pico-8 play session: hold → + tap 🅾, after a click and taps of 🅾, ❎, 🅾+❎, 🅾 in the second before t = 0

[t = 6 s] hold → ~6s, tap 🅾 ~10×
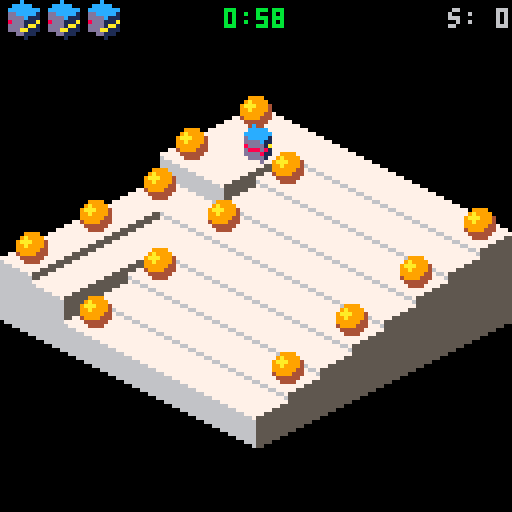

pico-8 cartridge
version 10
__lua__
-- bumble bots
-- (c) 2017, erwin bonsma

version="0.6"

col_delta={1,0,-1}
row_delta={0,1,0}
col_delta[0]=0
row_delta[0]=-1

--map_def: {x0,y0,w,h,wave_amp,
--          time}
--objects: {[object]}
--  object={c,r[,type,...]}
--  - teleport={c,r,1-5,c2,r2}
--  - gap={c,r,6[,col]}
--  - obstacle={c,r,7,spr_idx[,col]}
--movers: {player,[mover]*}
--  mover={c,r[,type,...]}
--  - box={c,r,1-2}

level_defs={{
  name="going down",
  packed="map_def={24,16,8,8,0,60},objects={{9,2},{4,3},{9,4},{2,9},{9,6},{4,7},{9,8},{4,9},{2,2},{2,4},{4,5},{2,5},{2,7}},movers={{3,3}}"
 },{
  name="ride the waves",
  packed="map_def={0,0,8,8,1,120},objects={{2,2},{9,2},{2,9},{9,9}},movers={{4,7},{8,3}}"
 },{
  name="barsaman",
  packed="map_def={0,8,8,8,1.5,120},objects={{2,2},{6,2},{2,6}},movers={{9,9},{9,2},{2,9}}"
 },{
  name="gutter and stage",
  packed="map_def={8,0,8,8,1,180},objects={{2,2},{9,2},{2,9},{4,4},{8,4},{4,8},{8,8}},movers={{5,9},{5,2},{5,3}}"
 },{
  name="telerium",
  packed="map_def={8,8,8,8,1,120},objects={{5,2},{2,5},{7,5},{5,7},{9,5},{5,9},{2,2,1,6,5},{9,2,2,6,6},{2,9,3,5,5},{9,9,4,5,6}},movers={{7,7},{3,3}}"
 },{
  name="aquatic race",
  packed="map_def={0,0,8,8,1,-35},objects={{2,2},{9,2},{2,9},{9,9},{5,3},{8,5},{6,8},{3,6}},movers={{5,5}}"
 },{
  name="mind the gap",
  packed="map_def={16,0,8,8,1,-120},objects={{3,3},{8,3},{3,8},{8,8},{3,4,6},{4,3,6},{4,4,6},{5,3,6}},movers={{6,6},{2,2},{4,6,1},{4,7,1},{6,5,1},{8,5,1}}"
 },{
  name="going up",
  packed="map_def={16,8,7,5,1,-120},objects={{2,2},{2,3,1,8,2},{4,3,2,6,4},{6,3,3,4,4},{6,2,4,8,3},{4,2,6,1}},movers={{5,6},{5,5,1}}"
 },{
  name="tea party",
  packed="map_def={24,8,8,8,1,-240},objects={{9,2},{9,3,6,10},{9,4,6,10},{8,4,6,10},{8,6,7,58},{9,6,7,59},{8,2,7,58},{8,3,7,59}},movers={{2,9},{2,2},{3,2},{2,8,1},{3,8,1},{4,8,1},{5,8,1},{6,8,1},{7,8,1},{8,8,1}}"
 },{
  name="besieged",
  packed="map_def={24,0,8,8,1,-180},objects={{2,9},{7,9},{3,9,6,13},{4,9,6,13},{5,9,6,13},{6,9,6,13}},movers={{4,3},{8,7},{9,7},{8,8},{9,8},{8,9},{9,9},{2,5,1},{3,5,1},{4,5,1},{5,5,1},{6,5,1},{7,5,1},{7,4,1},{7,3,1},{7,2,1}}"
 },{
  name="down the river",
  packed="map_def={0,16,8,8,1,-180},objects={{3,2},{9,5},{2,5},{4,6},{6,6},{8,6},{4,8},{6,8},{8,8},{8,2,1,9,2},{2,2,3,2,3},{9,7,4,9,9},},movers={{5,3},{9,4},{3,5},{4,5},{5,5},{2,6},{4,4,1},{6,4,1}}"
 },{
  name="boxing day",
  packed="map_def={8,16,6,6,1,-120},objects={{3,2,6},{4,2,6},{7,4,6},{5,7,6},{3,7,6}},movers={{7,2},{2,2,2},{3,4,2},{4,5,2},{6,4,2},{7,7,2},{3,5,1},{3,6,1},{5,3,1},{4,7,1},{6,7,1}}"
 },{
  name="ic trouble",
  packed="map_def={16,16,8,8,1,-180},objects={{4,3},{8,4},{7,8},{3,7},{3,3,1,4,5},{8,3,5,6,4},{3,8,3,5,7},{8,8,4,7,6}},movers={{9,9},{2,2},{9,2},{6,2,2},{2,5,2},{9,6,2},{5,9,2}}",
 },{
  name="seasick",
  packed="map_def={24,24,8,8,1,180},objects={{2,2},{9,2},{2,9},{9,9},{3,3,1,6,5},{8,3,2,6,6},{8,8,3,5,6},{3,8,4,5,5}},movers={{5,8},{4,2},{7,2},{3,2,2},{2,3,2},{8,2,2},{9,3,2},{2,8,2},{3,9,2},{9,8,2},{8,9,2}}"
 },{
  name="cottage",
  packed="map_def={0,24,8,8,1,-240},objects={{2,8},{2,7,6,10},{2,9,6,13},{3,9,6,13},{9,5,6,13},{9,6,6,13},{9,7,6,13},{4,9,1,7,9},{5,9,3,9,9}},movers={{2,2},{9,9,1},{4,9,1},{4,7,2},{3,5,1},{2,3,2},{3,3,1},{4,3,1},{5,3,1},{6,3,2},{6,2,2}}"
 },{
  name="warehouse",
  packed="map_def={8,24,8,8,1,-240},objects={{6,2,6},{9,6,6},{4,9,6}},movers={{6,6},{2,2},{3,2},{9,2},{9,3},{8,9},{9,9},{5,5,1},{5,6,1},{5,7,1},{4,5,1},{6,5,1},{2,3,2},{3,3,2},{4,3,2},{5,3,2},{8,2,2},{8,3,2},{8,4,2},{8,5,2},{5,8,2},{6,8,2},{7,8,2},{8,8,2},{9,8,2}}"
 }
}

function unpack(s)
 local a={}
 local key,val,c,auto,ob
 local i=1
 local l=0
 s=s..","  auto=1
 while i<=#s do
  c=sub(s,i,i)
  if c=="{" then
   l=i
   ob=1
   while ob>0 do
    i+=1
    c=sub(s,i,i)
    if c=="}" then ob-=1
    elseif c=="{" then ob+=1 end
   end
   val=unpack(sub(s,l+1,i-1))
   if not key then
    key=auto
    auto+=1
   end
   a[key]=val
   key=false
   i+=1 --skip comma
   l=i
  elseif c=="=" then
   key=sub(s,l+1,i-1)
   l=i
  elseif c=="," and l~=i-1 then
   val=sub(s,l+1,i-1)
   local valc=sub(val,#val,#val)
   if valc>="0" and valc<="9" then
    val=val*1
    --cover for a bug in string conversion
    val=shl(shr(val,1),1)
   elseif val=="true" then
    val=true
   elseif val=="false" then
    val=false
   end
   l=i
   if not key then
    key=auto
    auto+=1
   end
   a[key]=val
   key=false
  end
  i+=1
 end
 return a
end

function level_def(idx)
 local def=level_defs[idx]

 if not def.unpacked then
  def.unpacked=unpack(def.packed)
 end

 return def.unpacked
end

--[[
color maps:
 1=b&w to dark (gap, dark)
 2=teleport, green
 3=teleport, blue
 4=teleport, pink
 5=teleport, brown
 6=white to dark-blue
 7=white to dark-green
 8=title screen bot, pink
 9=gap filled by box
10=b&w to blue (gap)
11=end screen bot
12=title screen bot, blue
13=gap, grass/ground
14=gap, default
]]
colmaps=unpack("{80,101,118,16},{131,155},{129,156},{141,158},{132},{113},{115},{206,29,210,86,101,224},{86,102,22},{81,109,124},{245,168,138,224,209,29,86,101},{245,224},{100,20},{21}")
colmaps[0]={} --default

--fields
-- sprite index, sprite height,
-- sprite y-delta, sprite repeat,
-- colmap_idx (<0: checker),
-- height0, flexibility
tiletypes={}

--basic, normal flexibility
--
--note: sprite differs with fixed.
--fixed is full width, with few
--pixels that are typically covered
--by neighbouring fixed tiles.
--however, they ensure a clean
--boundary at edge of map. moving
--tiles are actual size, which
--results in less clean map boundary.
tiletypes[0]=unpack("14,2,0,true,-1,0,3")

--basic, fixed
tiletypes[1]=unpack("0,3,0,true,-1,0,0")

--basic, low flexibility
tiletypes[2]=unpack("14,2,0,false,-1,0,1")

--elevator, up+down
tiletypes[3]=unpack("2,3,0,true,0,0,10")

--pillar, moving
tiletypes[4]=unpack("4,2,1,true,0,0,2")

--pillar, fixed
tiletypes[5]=unpack("4,2,1,true,0,0,0")

--tower1, fixed
tiletypes[6]=unpack("6,4,-4,true,0,20,0")

--tower2, fixed
tiletypes[7]=unpack("8,4,-1,true,0,15,0")

--bridge, middle
tiletypes[8]=unpack("36,2,0,false,0,8,0")

--bridge, top-left
tiletypes[9]=unpack("10,3,0,true,0,8,0")

--bridge, bottom-right
tiletypes[10]=unpack("12,3,0,true,0,8,0")

--basic, fixed, light
tiletypes[11]=unpack("0,3,0,true,0,0,0")

--basic, fixed, blue
tiletypes[12]=unpack("0,3,0,false,10,0,0")

--basic, fixed, dark
tiletypes[13]=unpack("0,3,0,false,1,0,0")

--grass
tiletypes[14]=unpack("67,3,0,false,0,0,0")

--tree
tiletypes[15]=unpack("69,3,5,true,0,12,0")

--castle wall
tiletypes[16]=unpack("71,3,0,true,0,20,0,0")

--x-max tree
tiletypes[17]=unpack("73,3,6,true,0,12,0")

--ic
tiletypes[18]=unpack("75,2,2,false,0,4,0")

--capacitor
tiletypes[19]=unpack("107,2,1,false,0,7,0")

--circuit board
tiletypes[20]=unpack("77,2,0,false,0,0,0")

--circuit board, col-tracks
tiletypes[21]=unpack("109,2,0,false,0,0,0")

--circuit board, row-tracks
tiletypes[22]=unpack("46,2,0,false,0,0,0")

--low bridge
tiletypes[23]=unpack("214,3,0,true,0,4,0")

--basic, moving, blue
tiletypes[24]=unpack("0,3,0,false,10,0,3")

--warehouse floor
tiletypes[25]=unpack("216,3,0,true,0,12,0")

--cottage-1 (window)
tiletypes[26]=unpack("218,3,0,true,0,14,0,0")

--cottage-2 (door)
tiletypes[27]=unpack("220,3,0,true,0,14,0,0")


--gap, row-dir, front
tiletypes[33]=unpack("65,3,-248,true,0,-256,0")

--gap, col-dir, front
tiletypes[34]=unpack("64,3,-248,true,0,-256,0")

--gap, back
tiletypes[35]=unpack("0,0,-248,false,0,-256,0")

--basic, fixed, blue (top-only)
tiletypes[36]=unpack("0,3,0,false,6,0,0")

--basic, fixed, green (top-only)
tiletypes[37]=unpack("0,3,0,false,7,0,0")

--global game state
clock=0
game=nil
lvl=nil
hiscore=0
score=0
maxlevel=1

--class inheritance
function extend(clz,baseclz)
 for k,v in pairs(baseclz) do
  clz[k]=v
 end
end

--manhattan city distance
function distance(unit1,unit2)
 return (
  abs(unit1.col-unit2.col)+
  abs(unit1.row-unit2.row)
 )
end

--right align a number
function lpad(val,len)
 local s=""..val
 while #s<len do
  s=" "..s
 end
 return s
end

function timestr(time_in_sec)
 if time_in_sec<0 then
  return "0:00"
 end
 local mn=flr(time_in_sec/60)
 local sc="0"..flr(time_in_sec-60*mn)
 return ""..mn..":"..sub(sc,#sc-1)
end

--multiple pal() map changes
function multipal(colmap_idx)
 for v in all(colmaps[colmap_idx]
 ) do
  pal(shr(v,4),band(v,15))
 end
end

function smooth_clamp(h)
 local hn=h/12
 local f=hn/sqrt(hn*hn+1)
 return f*12
end

--note: this is a simple
--approximation that is
--incorrect for x=<-1,0].
--this is no problem where it
--is used.
function sign(x)
 return abs(x+1)-abs(x)
end

function sprite_address(idx)
 local c=idx%16
 return c*4+(idx-c)*32
end

function debug(msg)
 printh(msg,"debug.txt")
end

--the score that would have been
--reached if the best score for
--each level was reached in the
--same game.
function virtual_hiscore()
 local vscore=0
 for i=1,#level_defs do
  vscore+=dget(4+i)
 end
 return vscore
end

function new_msg_box(
 _msgs,_x0,_y0,_x1,_y1
)
 local me={}

 local msgs=_msgs
 local cursor_idx=0
 local x0=_x0 or 30
 local y0=_y0 or 38
 local x1=_x1 or 98
 local y1=_y1 or 90

 me.append=function(
  new_msgs
 )
  --always add empty line
  add(msgs,"")
  for msg in all(new_msgs) do
   add(msgs,msg)
  end
 end

 me.draw=function()
  rectfill(x0,y0,x1,y1,0)
  rect(x0,y0,x1,y1,5)
  rect(x0,y0,x1-1,y1-1,7)
  rect(x0+1,y0+1,x1-1,y1-1,6)

  local y=y0+3
  local rem_chars=flr(
   cursor_idx/2
  )+1
  for msg in all(msgs) do
   if rem_chars>0 then
    local l=min(#msg,rem_chars)
    print(
     sub(msg,1,l),x0+3,y,11
    )
    rem_chars-=l
    if rem_chars==0 then
     cursor_idx+=1
     if (
      cursor_idx%2 and l<16
     ) then
      print("_",x0+3+l*4,y,11)
     end
     l=rem_chars
    end
    y+=6
   end
  end

  return rem_chars>0
 end

 return me
end --new_msg_box()

function center_print(
 msg,y,col
)
 print(
  msg,64-#msg*2,y,col
 )
end

function watermark(x0,y0,x1,y1)
 local a=0x5e16
 local v
 local sh=9
 for x=x0,x1 do
  for y=y0,y1 do
   if pget(x,y)==10 then
    --only take 10 bits
    if sh==9 then
     v=shl(peek(a+1),8)+peek(a)
     --debug(""..a..": "..v)
     --jump to next int val
     a+=4
     sh=0
    else
     v=shr(v,1)
     sh+=1
    end

    pset(x,y,9+band(v,1))
   end
  end
 end
end

function print_await_key(
 action,key_hint
)
 local key="🅾️"
 if key_hint then
  key=key.." (the z key)"
 end
 local s="press "..key.." to "..action
 local x0=62-#s*2
 print(s,x0,120,10)
 watermark(
  x0,120,x0+#s*4+3,124
 )
end

function draw_3d_title()
 for j=23,0,-1 do
  local t=clock/10
  for i=0,25 do
   local v=band(
    shr(
     --4137=sprite_address(138)+1
     peek(4137+i/2+j*64),4*(i%2)
    ),
    15
   )
   if v==7 then
    spr(
     60,
     22+i*4,
     16+j*2+i*2-3.9*sin(t/8)
    )
   elseif v==1 then
    t+=1
   end
  end
 end
end

function mainscreen_draw()
 cls()

 --draw bots
 multipal(12)
 spr(160,0,48,6,6)
 multipal(8)
 spr(160,80,4,6,6,true)
 pal()

 draw_3d_title()

 print("eriban presents",33,0,2)
 print("wip",116,94,4)
 print(version,116,100,4)

 print("music: paul bonsma",0,100,1)
 print("the rest: erwin bonsma",0,106,1)

 print_await_key("start",clock>300)
end

function mainscreen_update()
 clock+=1
 if btnp(4) then
  show_levelmenu()
 end
end

function new_endscreen(run_len)
 local me={}
 local msgs={
  "   +-----------------+",
  "   | end of the line |",
  "   +-----------------+",
  "",
  " score"
    ..lpad(score,18),
  " hi-score"
    ..lpad(hiscore,15),
  " virtual hi-score"
    ..lpad(virtual_hiscore(),7),
  "",
  " run length"
    ..lpad(run_len,8).." lvls",
  " max run length"
    ..lpad(dget(4),4).." lvls"
 }

 --[[
 local msg
 for i=1,#level_defs do
  if not msg then
   msg=""..dget(i+4)
  else
   msg=msg..","..dget(i+4)
  end
  if #msg>20 then
   add(msgs,msg)
   msg=nil
  end
 end
 if msg then
  add(msgs,msg)
 end
 ]]

 local msg_box=new_msg_box(
  msgs,12,4,116,74
 )
 local cnt=0

 me.draw=function()
  rectfill(0,0,128,128,3)

  color(7)
  if msg_box.draw() then
   print_await_key("continue")
  end

  --draw bot
  multipal(11)
  spr(160,0,70,6,6,true)
  pal()
 end

 me.update=function()
  if btnp(4) then
   show_mainscreen()
  end
  cnt+=1
  if cnt==55 then
   sfx(4)
  end
 end

 return me
end --new_endscreen()

function show_mainscreen()
 clock=0
 _update=mainscreen_update
 _draw=mainscreen_draw
end

function show_levelmenu()
 local levelmenu=new_levelmenu()
 _update=levelmenu.update
 _draw=levelmenu.draw
end

function start_game(start_level)
 game=new_game(start_level)
 _update=game.update
 _draw=game.draw
end

function show_endscreen(levelrun)
 local es=new_endscreen(levelrun)
 _update=es.update
 _draw=es.draw
end

--[[
0:vminor
1:vmajor
2:hiscore
3:maxlevel
4:max_levelrun
5:score_level 1
20:score_level 16
]]
function new_cartdata_mgr()
 local me={}
 local vmajor=1
 local vminor=0

 --init
 cartdata("eriban_bumblebots")
 if (
  dget(0)==vmajor and
  dget(1)>=vminor
 ) then
  --read compatible cartdata
  hiscore=dget(2)
  maxlevel=dget(3)+1
 else
  --reset incompatible data
  for i=2,20 do
   dset(i,0)
  end
 end

 dset(0,vmajor)
 dset(1,vminor)

 me.level_done=function(
  level,level_score
 )
  --update level high
  local old=dget(4+level)
  if level_score>old then
   dset(4+level,level_score)
   return true --signal new hi
  end
 end

 me.game_done=function(levelrun)
  dset(2,hiscore)
  --minus one so default=1
  dset(3,maxlevel-1)
  dset(4,max(dget(4),levelrun))
 end

 return me
end

cartdata_mgr=new_cartdata_mgr()


map_unit={}

function map_unit:new(_mapmodel,o)
 o=setmetatable(o or {},self)
 self.__index=self

 o.mapmodel=_mapmodel
 o:settype(o.tiletype or 0)

 o.height=0
 o.movers={}

 return o
end

function map_unit:settype(tiletype)
 self.tiletype=tiletype

 local props=
  tiletypes[flr(tiletype/8)]
 self.sprite_index=props[1]
 self.sprite_height=props[2]
 self.sprite_ydelta=props[3]
 self.sprite_repeat=props[4]
 self.colmap_idx=props[5]
 self.height0=
  props[6]+2*(tiletype%8)
 self.flex=props[7]
end

function map_unit:setwave(wave)
 self.prev_height=self.height
 self.height=
  self.height0+
  self.flex*wave
end

--add the mover for drawing
--purposes. it may not yet
--have entered the unit
function map_unit:add_mover(mover)
 if mover.draw_unit then
  mover.draw_unit:remove_mover(mover)
 end
 add(self.movers,mover)
 mover.draw_unit=self
end

function map_unit:remove_mover(mover)
 del(self.movers,mover)
end

--returns box at unit, if any
function map_unit:box(exclude)
 for k,mover in pairs(self.movers) do
  if (
   mover.is_box and
   mover!=exclude
  ) then
   return mover
  end
 end
end

--returns enemy at unit, if any
function map_unit:enemy(exclude)
 --iterate all movers instead of
 --movers at this unit, as the
 --latter is based on drawing
 --logic
 for k,mover in pairs(lvl.movers) do
  if (
   mover.is_enemy and
   mover.unit==self and
   mover!=exclude
  ) then
   return mover
  end
 end
end

function map_unit:add_object(object)
 object.unit=self
 self.object=object
end

function map_unit:remove_object(object)
 if (self.object==object) then
  self.object=nil
  object.unit=nil
 end
end

function map_unit:tostring()
 return "("..self.col..","..self.row..")"
end

function map_unit:neighbour(heading)
 local c=self.col+col_delta[heading]
 local r=self.row+row_delta[heading]
 if (
  c<1 or c>self.mapmodel.ncol or
  r<1 or r>self.mapmodel.nrow
 ) then
  return nil
 else
  return self.mapmodel.units[c][r]
 end
end

dirwave={}
function dirwave:new(angle,o)
 o=setmetatable(o or {},self)
 self.__index=self

 o.dx=cos(angle)
 o.dy=sin(angle)
 o.p=o.p or 90 --period
 o.a=o.a or 1  --amplitude
 o.w=o.w or 4  --wavelength

 return o
end

function dirwave:eval(x,y)
 local d=x*self.dx+y*self.dy
 return sin(
  d/self.w-clock/self.p
 )*self.a
end

shock_wave={}
function shock_wave:new(x0,y0,o)
 o=setmetatable(o or {},self)
 self.__index=self

 o.x0=x0
 o.y0=y0
 o.f=o.f or 1/30 --frequency
 o.a=o.a or 1 --amplitude
 o.w=o.w or 4 --wavelength
 o.clk0=clock

 return o
end

function shock_wave:eval(x,y)
 local dx=x-self.x0
 local dy=y-self.y0
 local dist=sqrt(dx*dx+dy*dy)
 local t=
  (clock-self.clk0)*self.f-
  dist/self.w
 return
  sin(max(0,min(1,t)))*self.a
end

map_model={}

function map_model:new(
 x0,y0,ncol,nrow
)
 local o=setmetatable({},self)
 self.__index=self

 o.ncol=ncol+2
 o.nrow=nrow+2
 o.units={}
 o.functions={}
 o.wave_strength=0
 o.wave_strength_delta=1

 for c=1,o.ncol do
  o.units[c]={}
  for r=1,o.nrow do
   local unit={}
   unit.col=c
   unit.row=r
   if c==o.ncol then
    if r==o.nrow then
     unit.tiletype=280 --35*8
    else
     unit.tiletype=272 --34*8
    end
   elseif r==o.nrow then
    unit.tiletype=264 --33*8
   elseif c==1 or r==1 then
    unit.tiletype=280 --35*8
   else
    unit.tiletype=
     mget(x0+c-2,y0+r-2)
   end
   o.units[c][r]=map_unit:new(o,unit)
  end
 end

 return o
end

function map_model:unit_at(pos)
 return self.units[pos[1]][pos[2]]
end

function map_model:update()
 self.wave_strength=
  max(0.5,min(1,
   self.wave_strength+
   self.wave_strength_delta/100
  ))

 for c=1,self.ncol do
  for r=1,self.nrow do
   local w=0
   for fun in all(self.functions) do
    w+=fun:eval(c,r)
   end
   self.units[c][r]:setwave(
    smooth_clamp(
     w*self.wave_strength
    )
   )
  end
 end
end

isoline_pair={}

function isoline_pair:new(
 leaf_left,
 leaf_right
)
 local o=setmetatable({},self)
 self.__index=self

 o.leafs={}
 o.leafs[true]=leaf_left
 o.leafs[false]=leaf_right

 return o
end

--if left==true returns height
--at left-end of this isoline
--part, otherwise returns
--height at right-end
function isoline_pair:height(
 left
)
 return self.leafs[left]:height(left)
end

function isoline_pair:draw()
 local leafs=self.leafs
 local left_low=
  leafs[true]:height(false)<
  leafs[false]:height(true)

 leafs[left_low]:draw()
 leafs[not left_low]:draw()
end

isoline_leaf={}

function isoline_leaf:new(
 map_unit
)
 local o=setmetatable({},self)
 self.__index=self

 o.map_unit=map_unit

 return o
end

function isoline_leaf:height()
 return self.map_unit.height
end

function isoline_leaf:draw()
 local unit=self.map_unit
 local x=
  (unit.col-unit.row)*8+56
 local y=
  (unit.col+unit.row)*4
  -unit.height+24

 if unit.colmap_idx>0 then
  multipal(unit.colmap_idx)
 elseif (
  unit.colmap_idx<0 and
  (unit.col+unit.row)%2==0
 ) then
  multipal(-unit.colmap_idx)
 end

 palt(0,false)
 palt(15,true)
 local dy=unit.sprite_ydelta
 spr(
  unit.sprite_index,
  x,y+dy,
  2,unit.sprite_height
 )

 if unit.sprite_repeat then
  dy+=unit.sprite_height*8
  while (unit.height-dy>-16) do
   spr(
    unit.sprite_index+
    (unit.sprite_height-1)*16,
    x,y+dy,
    2,1
   )
   dy+=8
  end
 end
 pal()

 x+=4
 y-=2

 if unit.object then
  unit.object:draw(x,y)
 end

 if #unit.movers>0 then
  local movers=unit.movers
  local min_idx=1
  --find mover that is furthest
  --back. draw this one first.
  for i=2,#movers do
   if (
    movers[i].dy<
    movers[min_idx].dy
   ) then
    min_idx=i
   end
  end
  for i=1,#movers do
   movers[
    1+(i+min_idx-2)%#movers
   ]:draw(x,y)
  end
 end
end

function make_isoline_tree(
 unit_array,
 idx_lo,
 idx_hi
)
 if idx_lo==idx_hi then
  return isoline_leaf:new(
   unit_array[idx_lo]
  )
 else
  local idx_mid=flr((idx_lo+idx_hi)/2)
  return isoline_pair:new(
   make_isoline_tree(
    unit_array,
    idx_lo,
    idx_mid
   ),
   make_isoline_tree(
    unit_array,
    idx_mid+1,
    idx_hi
   )
  )
 end
end

function new_mapview(_model)
 local me={}
 local model=_model
 local isolines={}
 local nlines=model.ncol+model.nrow-1

 for i=1,nlines do
  isolines[i]={}
 end
 for c=1,model.ncol do
  for r=1,model.nrow do
   add(
    isolines[c+r-1],
    model.units[c][r]
   )
  end
 end
 for i=1,nlines do
  isolines[i]=make_isoline_tree(
   isolines[i],1,#isolines[i]
  )
 end

 function me.draw()
  cls()
  for i=1,nlines do
   isolines[i]:draw()
  end
 end

 return me
end --new_mapview

--checks if going from one
--height to the other will
--start a fall. a falling mover
--can destroy other movers.
function is_fall(h_from,h_to)
 return h_from>h_to+6
end

mover={}

function mover:new(o)
 o=setmetatable(o or {},self)
 self.__index=self

 o.rot=0     -- [0..rot_max>
 o.rot_dir=0 -- -1,0,1

 o.mov_dir=0 -- -1,0,1
 o.mov=0     -- <-mov_max,mov_max]
 o.mov_inc=1 -- -1,1

 --height tolerance
 o.tol=o.tol or 0

 --rotation speed
 o.rot_del=o.rot_del or 2
 o.rot_turn=5*o.rot_del
 o.rot_max=4*o.rot_turn

 --move speed
 o.mov_del=o.mov_del or 2
 o.mov_max=8*o.mov_del

 o.drop_speed=1
 o.height=40

 return o
end

function mover:destroy()
 self.draw_unit:remove_mover(self)
 del(lvl.movers,self)
end

function mover:turning()
 return self.rot_dir!=0
end

function mover:moving()
 return self.mov_dir!=0
end

function mover:freeze()
 self.frozen=true
end

--true iff mover can move or
--turn during update
function mover:can_move()
 return not self.frozen
end

--true iff mover can initiate
--a new move or turn during
--update
function mover:can_start_move()
 return (
  self:can_move() and
  not self:moving() and
  not self:turning() and (
   --mover must touch ground.
   --check previous height, as
   --unit height has already
   --been updated, but mover
   --height not yet
   self.height==self.unit.prev_height
  )
 )
end

--direction that mover is facing
function mover:heading()
 return flr(self.rot/self.rot_turn)
end

function mover:set_heading(h)
 self.rot=h*self.rot_turn
end

--direction of move
function mover:move_heading()
 return (
  self:heading()+
  self.mov_dir+
  self.mov_inc+
  2
 )%4
end

function mover:update_height()
 local height=self.unit.height

 --adapt height if needed
 if self.unit2 then
  --on two tiles, follow highest
  height=max(height,self.unit2.height)
 end
 if self.height>height then
  --gradual fall
  height=max(
   height,self.height-self.drop_speed
  )
  self.drop_speed+=0.1
 else
  self.drop_speed=1
 end

 self.height=height
 self.dh=self.height-self.draw_unit.height
end

function mover:update_dx_dy()
 if self:moving() then
  local h=self:heading()
  self.dx=flr(
   (col_delta[h]-row_delta[h])
   *self.mov/self.mov_del+0.5
  )*self.mov_dir
  self.dy=flr(
   (col_delta[h]+row_delta[h])
   *self.mov/self.mov_del/2
  )*self.mov_dir
 else
  self.dx=0
  self.dy=0
 end
end

function mover:turn_step()
 self.rot+=self.rot_dir+self.rot_max
 self.rot%=self.rot_max
 if self.rot%(5*self.rot_del)==0 then
  --finished turn
  self.rot_dir=0
 end
end

function mover:move_step()
 self.mov+=self.mov_inc

 local relmov=(
  self.mov*self.mov_inc+
  self.mov_max
 )%self.mov_max

 if relmov==2*self.mov_del then
  --about to enter next unit
  local to_unit=self.unit:neighbour(
   self:move_heading()
  )
  if self:can_enter(to_unit) then
   --entered destination unit
   self:entering_unit(to_unit)
  else
   --cannot move, retreat
   self.mov_inc=-self.mov_inc
   self.mov+=self.mov_inc
   self:bump()
  end
 elseif relmov==4*self.mov_del then
  --halfway crossing
  self:swap_unit()
 elseif relmov==6*self.mov_del+1 then
  --exited source unit
  self:exited_unit()
 elseif relmov==0 then
  --done
  self.mov_dir=0
  self.mov_inc=1
 end
end

function mover:update()
 if self:can_move() then
  if self:turning() then
   self:turn_step()
  elseif self:moving() then
   self:move_step()
  end
 end

 self:update_height()
 self:update_dx_dy()

 if (
  self.unit.object and
  self.height==self.unit.height
 ) then
  self.unit.object:visit(self)
 end

 if (
  self.falling and
  --do not check while still on
  --two units
  not self.unit2
 ) then
  if
   self.height-
   self.unit.height<5
  then
   local destroyable=
    self.unit:box(self) or
    self.unit:enemy(self)
   if destroyable then
    --fell on box/enemy
    destroyable:destroy()
    sfx(10)
   end
   self.falling=false
  end
 end
end --mover:update()

function mover:can_enter(unit)
 return (
  unit and
  unit.height-self.unit.height<=self.tol and
  (
   not unit.object or
   not unit.object.is_obstacle
  )
 )
end

function mover:entering_unit(to_unit)
 self.unit2=to_unit

 self.falling=is_fall(
  self.unit.height,
  to_unit.height
 )
 if (
  to_unit.col+to_unit.row >
  self.unit.col+self.unit.row
 ) then
  to_unit:add_mover(self)
  self.mov-=self.mov_max*sign(self.mov)
 end
end

function mover:swap_unit()
 local unit=self.unit2
 self.unit2=self.unit
 self.unit=unit
end

function mover:exited_unit()
 if (self.draw_unit!=self.unit) then
  self.unit:add_mover(self)
  self.mov-=self.mov_max*sign(self.mov)
 end
 self.unit2=nil
end

bot={}
extend(bot,mover)

function bot:new(o)
 o=mover.new(self,o)
 local o=setmetatable(o,self)
 self.__index=self

 o.dazed=0

 return o
end

function bot:bump()
 self.dazed=20
end

function bot:is_dazed()
 return self.dazed>0
end

function bot:can_move()
 return (
  self.dazed==0 and
  mover.can_move(self)
 )
end

function bot:update()
 if self.dazed>0 then
  self.dazed-=1
 end

 mover.update(self)
end

function bot:draw(x,y)
 local r=flr(self.rot/self.rot_del)
 if r>9 then
  --invert rear/front lights
  pal(8,10)
  pal(10,8)
 end
 if self:is_dazed() then
  --show animated dazed "bugs"
  local c=band(self.dazed,4)/4
  palt(5+c,true)
  pal(6-c,9)
 else
  --hide dazed "bugs"
  palt(5,true)
  palt(6,true)
 end

 spr_dropped(
  128+r%10,
  x+self.dx,1,
  y+self.dy-self.dh,-7,
  1,2,
  self.drop
 )

 pal()
end --bot:draw()

player={}
extend(player,bot)

function player:new(o)
 o=bot.new(self,o)
 local o=setmetatable(o,self)
 self.__index=self

 o.is_player=true
 o.nxt_rot_dir=nil

 return o
end

function player:can_enter(unit)
 local box=unit:box()
 return (
  (
   --no box
   not box or
   --will drop on box
   is_fall(
    self.unit.height,
    unit.height
   ) or
   --can push box
   box:can_enter(
    unit:neighbour(
     self:move_heading()
    )
   )
  ) and
  mover.can_enter(self,unit)
 )
end

function player:entering_unit(to_unit)
 mover.entering_unit(self,to_unit)
 local box=to_unit:box()
 if box then
  if not self.falling then
   --entering from similar
   --height, so push box
   box:push(self:move_heading())
  end
 end
end

function player:swap_unit()
 mover.swap_unit(self)
 self.swapped=true
end

function player:update()
 if btnp(0) then
  self.nxt_rot_dir=-1
 elseif btnp(1) then
  self.nxt_rot_dir=1
 end

 local desired_mov_dir=0
 if btn(2) then
  desired_mov_dir=1
 elseif btn(3) then
  desired_mov_dir=-1
 end

 if self:can_start_move() then
  if self.nxt_rot_dir then
   self.rot_dir=self.nxt_rot_dir
   self.nxt_rot_dir=nil
  else
   self.mov_dir=desired_mov_dir
  end
 elseif (
  self:moving() and
  desired_mov_dir!=0 and
  not self:is_dazed() and
  self.mov_dir*self.mov_inc!=
  desired_mov_dir
 ) then
  self.mov_inc=-self.mov_inc
  if self.swapped then
   --undo swap
   self:swap_unit()
  end
 end

 self.swapped=false
 bot.update(self)
 if self.swapped then
  sfx(5)
 end

 if self.height<-50 then
  game.signal_death(
   "system went down"
  )
 end
end --player:update

function player:update_height()
 bot.update_height(self)

 if self.drop then
  self.drop+=1
  if self.drop==20 then
   self.dazed=50
  elseif self.drop==36 then
   game.signal_death(
    "stuck!"
   )
  end
  self.dh-=min(5,self.drop/4)
 end
end

function player:bump()
 bot.bump(self)
 sfx(0)
end

enemy={}
extend(enemy,bot)

function enemy:new(target,o)
 o=o or {}
 o.rot_del=o.rot_del or 3
 bot.new(self,o)
 setmetatable(o,self)
 self.__index=self
 
 o.target=target
 o.bump_count=0
 o.is_enemy=true

 return o
end

function enemy:destroy()
 --clear enemy_entering flag
 if self.unit.enemy_entering then
  self.unit.enemy_entering=nil
 elseif (
  self.unit2 and
  self.unit2.enemy_entering
 ) then
  self.unit2.enemy_entering=nil
 end
 bot.destroy(self)
end

function enemy:draw(x,y)
 pal(12,14)
 pal(1,2)
 bot.draw(self,x,y)
 pal()
end

function enemy:update()
 if (
  self.unit==self.target.unit and
  not self.target.falling and
  abs(self.height-self.target.height)<6
 ) then
  game.signal_death(
   "intercepted!"
  )
 end

 if self:can_start_move() then
  --to turn or not to turn?
  local best_score=nil
  local best_rotdir
  for rotdir=-1,1 do
   local h=(self:heading()+rotdir+4)%4
   local s=self:heading_score(h)
   if not best_score or s>best_score then
    best_rotdir=rotdir
    best_score=s
   end
  end

  self.rot_dir=best_rotdir

  if not self:turning() then
   self.mov_dir=1
  end
 end

 bot.update(self)
end --enemy:update

function enemy:heading_score(h)
 local score=0
 local to_unit=self.unit:neighbour(h)
 local target_unit=self.target.unit

 if not to_unit or to_unit.height<-5 then
  return -99
 end

 if (
  distance(to_unit, target_unit) <
  distance(self.unit, target_unit)
 ) then
  --reward getting closer
  score+=4
 end

 if h==self:heading() then
  if self.bump_count<=3 then
   --prefer moving straight
   score+=1
  else
   --unless that failed three
   --times in a row, to prevent
   --deadlock situations
   score-=20
  end
 end

 if self:can_enter(to_unit) then
  --reward possible movement
  score+=2
 elseif self:is_blocked(to_unit) then
  score-=6
 else
  --penalize climbs
  local hdelta=to_unit.height-self.unit.height-self.tol
  score-=max(0,min(5,hdelta))
 end

 return score
end --enemy:heading_score

--true iff enemy is not expected
--to be able to move to unit
--soon
function enemy:is_blocked(unit)
 local box=unit:box()
 return (
  (
   --objects block
   unit.object and
   --except teleports
   not unit.object.is_teleport and
   --and filled gaps
   not (
    unit.object.is_gap and
    unit.object.filled
   )
  ) or
  self.unit.height-unit.height>10 or (
   box and not box.falling
  )
 )
end

function enemy:can_enter(unit)
 if (
  self:is_blocked(unit) or
  unit.box_entering or
  unit.enemy_entering or
  not mover.can_enter(self,unit)
 ) then
  return false
 end
 --do not move in case there's
 --another enemy (box is checked
 --in is_blocked already)
 return not unit:enemy()
end

function enemy:entering_unit(to_unit)
 bot.entering_unit(self,to_unit)
 to_unit.enemy_entering=self
end

function enemy:exited_unit()
 bot.exited_unit(self)
 self.unit.enemy_entering=nil
end

function enemy:bump()
 bot.bump(self)
 self.dazed+=flr(rnd(20))-10
 self.bump_count+=1
end

function enemy:turn_step()
 mover.turn_step(self)
 self.bump_count=0
end

box={}
extend(box,mover)

function box:new(box_type,o)
 o=o or {}
 mover.new(self,o)
 setmetatable(o,self)
 self.__index=self

 o.box_type=box_type
 o.is_box=true

 return o
end

function box:destroy()
 mover.destroy(self)
 lvl:box_destroyed(self)
end

function box:freeze()
 --void. does not apply to box
end

function box:can_enter(unit)
 if self:moving() then
  --move check is done at start
  --of move. once moving, assume
  --its okay.
  return true
 end

 if (
   --cannot move over pickup
   unit.object and
   unit.object.is_pickup
  ) or
  --cannot move once dropping
  self.drop
 then
  return false
 end

 if (
   --cannot move when unit is
   --(going to be) occupied by
   --a mover
   unit.enemy_entering or
   #unit.movers>0
  ) and
  --unless will drop on it
  not is_fall(
   self.height,unit.height
  )
 then
  return false
 end

 return mover.can_enter(self,unit)
end

function box:entering_unit(to_unit)
 mover.entering_unit(self,to_unit)
 if self.force_fall then
  self.falling=true
  self.force_fall=false
 end
end

function box:push(heading)
 self:set_heading(heading)
 self.mov_dir=1
 local to_unit=self.unit:neighbour(
  heading
 )

 if is_fall(
  self.unit.height,
  to_unit.height
 ) then
  --forcing fall so that any
  --movers entering will be
  --destroyed, even if height
  --difference is smaller when
  --entering unit
  self.force_fall=true
 else
  --reserve destination to
  --prevent other movers from
  --entering this unit
  to_unit.box_entering=true
 end
end

function box:exited_unit()
 mover.exited_unit(self)
 self.unit.box_entering=nil
end

function box:update_height()
 mover.update_height(self)
 if self.height<-50 then
  self:destroy()
 end
 if self.drop then
  if self.drop<20 then
   self.drop+=1
   if (
    self.drop==20 and
    self.box_type==1
   ) then
    self.unit.object.filled=true
    self:destroy()
   end
  end
  self.dh-=min(5,self.drop/4)
 end
end

function box:draw(x,y)
 spr_dropped(
  164+2*self.box_type,
  x+self.dx,-1,
  y+self.dy-self.dh,-3,
  2,2,
  self.drop
 )
 pal()
end

pickup={}

function pickup:new(o)
 o=setmetatable(o or {},self)
 self.__index=self

 o.is_pickup=true

 return o
end

function pickup:draw(x,y)
 spr(122,x,y,1,1)
end

function pickup:visit(mover)
 --do not let frozen mover
 --collect pickup. player may
 --already have died...
 if not mover.frozen then
  self.unit:remove_object(self)
  lvl:pickup_collected(self)
  sfx(3)
 end
end

teleport={}

function teleport:new(
 colmap_idx,dst_pos,o
)
 o=setmetatable(o or {},self)
 self.__index=self

 o.dst_pos=dst_pos
 o.colmap_idx=colmap_idx
 o.is_teleport=true

 o:reset()

 return o
end

function teleport:reset()
 self.cooldown_cnt=0
end

function teleport:draw(x,y)
 multipal(self.colmap_idx)
 spr(120,x,y+1,2,1)
 if self.cooldown_cnt>0 then
  self.cooldown_cnt-=1
  spr(
   119-flr(self.cooldown_cnt/8),
   x,y,1,1
  )
 end
 pal()
end

function teleport:visit(mover)
 if mover:moving() then
  mover.teleport_block=nil
 elseif not mover.teleport_block then
  local dst_unit=
   mover.unit.mapmodel:unit_at(
    self.dst_pos
   )
  dst_unit:add_mover(mover)
  mover.unit=dst_unit
  mover.height=dst_unit.height+16
  mover:update_height()
  mover.teleport_block=true
  mover.falling=true
  self.cooldown_cnt=24
  sfx(7)
 end
end

--draws a sprite for a mover
--possibly dropping in a gap
function spr_dropped(
 spr_idx,x,dx,y,dy,w,h,drop
)
 if drop then
  --dropping. create partially
  --obscured sprite
  local src1=sprite_address(spr_idx)
  local src2=sprite_address(50)
  local dst=sprite_address(238)
  local j0=6-min(5,flr(drop/4))-dy
  local i0=-flr((dx+1)/2)
  for i=0,4*w-1 do
   for j=0,8*h-1 do
    local v=peek(src1+i+j*64)
    if j>=j0 and i>=i0 then
     v=band(
      v,
      peek(src2+i-i0+(j-j0)*64)
     )
    end
    poke(dst+i+j*64,v)
   end
  end

  spr(238,x+dx,y+dy,w,h)
 else
  spr(spr_idx,x+dx,y+dy,w,h)
 end
end

gap={}

function gap:new(colmap_idx,o)
 o=setmetatable(o or {},self)
 self.__index=self

 o.is_gap=true
 o.colmap_idx=colmap_idx or 14

 return o
end

function gap:reset()
 self.filling=nil
 self.filled=nil
end

function gap:visit(mover)
 if (
  not self.filling and
  not mover:moving()
 ) then
  mover:freeze()
  -- initiate drop
  mover.drop=0
  self.filling=true
  sfx(9)
 end
end

function gap:draw(x,y)
 if self.filled then
  multipal(9)
 else
  if self.colmap_idx then
   multipal(self.colmap_idx)
  end
 end
 spr(48,x,y+4,2,1)
 pal()
end

obstacle={}

function obstacle:new(
 spr_idx,colmap_idx
)
 o=setmetatable({},self)
 self.__index=self

 o.is_obstacle=true
 o.spr_idx=spr_idx
 o.colmap_idx=colmap_idx or 0

 return o
end

function obstacle:draw(x,y)
 multipal(self.colmap_idx)
 spr(self.spr_idx,x,y,1,1)
end

matrix_print={}

function matrix_print:new(
 address0,col
)
 local o=setmetatable({},self)
 self.__index=self

 o.address0=address0
 o.col=col or 0

 return o
end

function matrix_print:draw(x,y)
 color(self.col)

 for i=0,4 do
  for j=0,4 do
   local v=band(
    shr(
     peek(self.address0+i/2+j*64),
     4*(i%2)
    ),
    15
   )
   if v>0 then
    local x0=x+i*2-j*2+3
    local y0=y+i+j+2
    pset(x0-1,y0)
    pset(x0,y0)
    pset(x0+1,y0)
    if v==7 or v==8 then
     pset(x0,y0+1)
    end
    if v==6 or v==8 then
     pset(x0,y0-1)
    end
   end
  end
 end
end

function matrix_print:visit()
 --void
end

baselevel={}

function baselevel:new(o)
 o=setmetatable(o or {},self)
 self.__index=self

 o.collected_pickups={}
 o.num_pickups=0
 o.num_boxes_to_remove=0
 o.num_boxes_removed=0
 o.objects={}
 o.movers={}

 --invoke abstract init_map()
 o.map_model=o:init_map()
 o.map_view=new_mapview(o.map_model)

 o:reset()

 return o
end

function baselevel:init_camera(
 player_pos
)
 self.camera_pos=
  self:target_camera_pos(player_pos)
end

function baselevel:add_mover(
 pos,mover
)
 local unit=
  self.map_model:unit_at(pos)
 unit:add_mover(mover)
 mover.unit=unit
 add(self.movers,mover)
end

function baselevel:add_object(
 pos,object
)
 self.map_model:unit_at(pos):add_object(
  object
 )
 add(self.objects,object)
end

function baselevel:reset()
 --destroy active movers
 for mover in all(self.movers) do
  if not mover.is_box then
   mover:destroy()
  end
 end
 self.player=nil

 --reset objects
 for object in all(self.objects) do
  if object.reset then
   object:reset()
  end
 end

 if self.map_model then
  self.map_model.wave_strength_delta=1
 end

 self:set_target_camera_pos(
  5,5,true
 )
end

function baselevel:freeze()
 for mover in all(self.movers) do
  mover:freeze()
 end
end

function baselevel:pickup_collected(
 pickup
)
 add(
  self.collected_pickups,
  pickup
 )
 score+=10

 self:checkdone()
end

function baselevel:box_destroyed(
 box
)
 if box.box_type==2 then
  self.num_boxes_removed+=1
  score+=10
  sfx(3)
 end

 self:checkdone()
end

function baselevel:checkdone()
 if (
  #self.collected_pickups==
  self.num_pickups and
  self.num_boxes_removed==
  self.num_boxes_to_remove
 ) then
  game.level_done()
 end
end

function baselevel:update()
 self.map_model:update()

 for mover in all(self.movers) do
  mover:update()
 end
end

function baselevel:set_target_camera_pos(
 c,r,update_pos
)
 local mm=self.map_model
 if mm.ncol<10 then
  c=mm.ncol/2
 else
  c=max(5,min(c,mm.ncol-5))
 end
 if mm.nrow<10 then
  r=mm.nrow/2
 else
  r=max(5,min(r,mm.nrow-5))
 end
 self.camera_tx=(c-r)*8
 self.camera_ty=(c+r)*4-40

 if update_pos then
  self.camera_x=self.camera_tx
  self.camera_y=self.camera_ty
 end
end

function baselevel:draw()
 if self.player then
  self:set_target_camera_pos(
   self.player.unit.col,
   self.player.unit.row    
  )
  self.camera_x=
   0.8*self.camera_x+
   0.2*self.camera_tx
  self.camera_y=
   0.8*self.camera_y+
   0.2*self.camera_ty
 end

 camera(
  flr(self.camera_x+0.5),
  flr(self.camera_y+0.5)
 )
 self.map_view.draw()
 camera()
end

level={}
extend(level,baselevel)

function level:new(idx,o)
 o=o or {}
 o.idx=idx
 o.def=level_def(idx)

 baselevel.new(self,o)
 setmetatable(o,self)
 self.__index=self

 o.initial_score=score

 for spec in all(o.def.objects) do
  o:add_object_from_specs(
   spec
  )
 end
 for spec in all(o.def.movers) do
  o:add_mover_from_specs(
   spec,true
  )
 end

 return o
end

function level:init_map()
 local map_def=self.def.map_def
 local map_model=map_model:new(
  map_def[1],
  map_def[2],
  map_def[3],
  map_def[4]
 )
 add(
  map_model.functions,
  dirwave:new(
   0.10,{a=map_def[5]}
  )
 )
 self.time_left=abs(
  map_def[6]*30
 )
 self.hard_reset=map_def[6]<0

 return map_model
end

--create new object and add it
function level:add_object_from_specs(
 specs
)
 local object_type=specs[3]
 if not object_type then
  local pickup=pickup:new()
  self:add_object(specs,pickup)
  self.num_pickups+=1
 elseif object_type<=5 then
  --teleport
  local pos2={specs[4],specs[5]}
  local tp=teleport:new(
   object_type,pos2
  )
  self:add_object(specs,tp)
  --also add its twin
  tp=teleport:new(
   object_type,specs
  )
  self:add_object(pos2,tp)
 elseif object_type==6 then
  local gap=gap:new(
   specs[4]
  )
  self:add_object(specs,gap)
 elseif object_type==7 then
  local obstacle=obstacle:new(
   specs[4],specs[5]
  )
  self:add_object(specs,obstacle)
 end
end

function level:add_mover_from_specs(
 specs,passive
)
 local mover_type=specs[3]
 if passive and mover_type then
  if mover_type<=2 then
   local box=box:new(mover_type)
   self:add_mover(specs,box)
   if mover_type==2 then
    self.num_boxes_to_remove+=1
   end
  end
 elseif not (passive or mover_type) then
  if not self.player then
   self.player=player:new()
   self:add_mover(specs,self.player)
  else
   local enemy=enemy:new(
    self.player
   )
   self:add_mover(specs,enemy)
  end
 end
end

function level:reset()
 baselevel.reset(self)

 self:set_target_camera_pos(
  self.def.movers[1]
 )
end

function level:start()
 for mover_specs in all(self.def.movers) do
  self:add_mover_from_specs(
   mover_specs,false
  )
 end

 self.playing=true
end

function level:freeze()
 baselevel.freeze(self)

 self.playing=false
end

function level:update()
 baselevel.update(self)

 if self.playing then
  self.time_left-=1

  if self.time_left<0 then
   game.signal_death(
    "timed out"
   )
  end
 end
end

function level:draw()
 baselevel.draw(self)

 print(
  timestr(self.time_left/30),
  56,2,
  8+min(3,flr(abs(
   self.time_left/300
  )))
 )
end

levelmenu={}
extend(levelmenu,baselevel)

function levelmenu:new(o)
 o=baselevel.new(self,o)
 local o=setmetatable(o,self)
 self.__index=self

 return o
end

function levelmenu:level_at(pos)
 local c=pos[1]-2
 local r=pos[2]-2
 if (
  c>=0 and
  c<=self.map_model.ncol-3 and
  r>=0 and
  r<=self.map_model.nrow-3
 ) then
  c=flr(c/2)
  r=flr(r/2)
  return 16-c-4*r
 end
end

function levelmenu:init_map()
 local map_model=map_model:new(
  0,0,8,8
 )
 self.map_model=map_model

 local a0=sprite_address(112)
 for c=1,map_model.ncol do
  for r=1,map_model.nrow do
   local pos={c,r}
   local unit=map_model:unit_at(
    pos
   )
   local l=self:level_at(pos)
   if l then
    local chk=
     (flr(c/2)+flr(r/2))%2
    if l<=maxlevel then
     unit:settype(288+chk*8)
    else
     unit:settype(290+chk*8)
    end

    local digit=flr(
     l/(10-9*(c%2))
    )%10
    self:add_object(
     pos,
     matrix_print:new(
      a0+digit*2+(r%2)*256,
      10+chk
     )
    )
   else
    unit.height0+=512
    unit.sprite_ydelta+=512
   end
  end
 end

 return map_model
end

function levelmenu:start()
 self.player=player:new()
 self:add_mover(
  {8,8},
  self.player
 )
end

function new_levelmenu()
 local me={}

 function level_idx()
  local unit=lvl.player.unit
  return lvl:level_at(
   {unit.col,unit.row}
  )
 end

 function me.draw()
  lvl:draw()

  rectfill(20,7,108,22,1)

  local idx=level_idx()
  center_print(
   "destination:",9,12
  )
  local dest="unknown"
  if idx<=#level_defs then
   dest=level_defs[idx].name
  end
  center_print(dest,16,7)

  if msg then
   print(msg,0,110,7)
  end
  print_await_key("start")
 end

 function me.update()
  clock+=1
  lvl:update()

  if btnp(4) then
   local idx=level_idx()
   if idx<=#level_defs then
    start_game(idx)
   end
  end
 end

 lvl=levelmenu:new()
 lvl:start()
 lvl:update()

 return me
end

function new_game(level_num)
 local me={}

 local anim=nil
 local lives=3
 local death_cause

 me.start_level=level_num
 me.level_num=level_num
 score=0

 function me.draw()
  lvl:draw()
  for i=1,lives do
   spr(132,i*10-8,-6,1,2)
  end

  local s
  if score>=max(1,hiscore) then
   s="hs: "..score
  else
   s="s: "..score
  end
  print(s,128-4*#s,2,6)

  if anim then
   anim.draw()
  end

  if msg then
   print(msg,0,120,11)
  end
 end

 function me.update()
  clock+=1

  if anim then
   anim=anim.update()
  end

  death_cause=nil

  lvl:update()

  if not anim then
   if death_cause then
    me.handle_death()
   end
  end
 end

 function me.reset()
  if (
   --hard reset on time-out
   lvl.time_left<=0 or
   --and for specific levels
   lvl.hard_reset
  ) then
   --recreate level, resetting
   --time and all pick-ups
   lvl=level:new(
    me.level_num
   )
  end
  lvl:reset()
 end

 function me.signal_death(cause)
  death_cause=cause
 end

 function me.handle_death()
  lives-=1
  anim=die_anim(death_cause)
 end

 function me.game_over()
  return lives==0
 end

 function me.level_run()
  return me.level_num-me.start_level
 end

 function me.level_done()
  anim=level_done_anim()
 end

 function init_level()
  lvl=level:new(me.level_num)
  lvl:update()
 end

 function me.next_level()
  me.level_num+=1
  if me.level_num<=#level_defs then
   init_level()
   return true
  end
 end

 menuitem(
  1,"auto destruct",function()
   me.signal_death(
    "rebooting..."
   )
   me.handle_death()
  end
 )
 menuitem(
  2,"abort game",function()
   game_done()
   anim=game_over_anim()
  end
 )
 init_level()
 anim=level_start_anim()

 return me
end --new_game()

function die_anim(cause)
 local me={}

 local clk=0
 local msg_box=new_msg_box({
  cause
 })

 function me.update()
  clk+=1

  if clk==1 then
   sfx(1)
  end

  if clk==100 then
   if game.game_over() then
    game_done()
    return game_over_anim()
   else
    game.reset()
    return level_start_anim()
   end
  end

  return me
 end

 function me.draw()
  if clk>30 then
   msg_box.draw()
  end
 end

 lvl.map_model.wave_strength_delta=-1
 lvl:freeze()

 return me
end --die_anim

function level_start_anim()
 local me={}

 local clk=0
 local msg_box=new_msg_box({
  "level "..lvl.idx..":",
  level_defs[lvl.idx].name
 })


 function me.update()
  clk+=1

  if clk==80 then
   msg_box.append({
    "ready to bumble?"
   })
  end

  if clk==140 then
   lvl:start()
   return nil
  end

  return me
 end

 function me.draw()
  msg_box.draw()
 end

 return me
end --level_start_anim


function level_done_anim()
 local me={}

 local clk=0
 local msg_box=new_msg_box({
  "level completed!"
 })

 function me.update()
  clk+=1

  if clk==20 then
   sfx(6)
  end

  if clk==60 then
   if lvl.time_left>0 then
    lvl.time_left-=30
    score+=1
    sfx(8)
    clk=59
   else
    local newhi=cartdata_mgr.level_done(
     game.level_num,
     score-lvl.initial_score
    )
    local msg
    if lvl.idx>=maxlevel then
     msg="unlocked next"
    elseif newhi then
     msg="new level hi!"
    else
     msg="bumble on!"
    end
    msg_box.append({msg})
   end
  end

  if clk==120 then
   if game.next_level() then
    return level_start_anim()
   else
    game_done()
    show_endscreen(game.level_run())
    return nil
   end
  end

  return me
 end

 function me.draw()
  if clk>=20 then
   msg_box.draw()
  end
 end

 local pu=lvl.player.unit
 add(
  lvl.map_model.functions,
  shock_wave:new(pu.col,pu.row)
 )
 lvl:freeze()

 return me
end --level_done_anim

function game_done()
 hiscore=max(hiscore,score)
 maxlevel=max(maxlevel,game.level_num)
 cartdata_mgr.game_done(game.level_run())

 menuitem(1)
 menuitem(2)
end

function game_over_anim()
 local me={}

 local clk=0
 local msg

 local msg_box=new_msg_box({
  "",
  "   game over"
 })

 function me.update()
  clk+=1

  if btnp(4) then
   show_mainscreen()
  end

  if clk==60 then
   msg_box.append({
    " score   :"..lpad(score,5),
    " hi-score:"..lpad(hiscore,5)
   })
  end

  return me
 end

 function me.draw()
  msg_box.draw()

  if clk>240 then
   show_mainscreen()
  end
 end

 lvl:freeze()
 sfx(2)

 return me
end --game_over_anim

show_mainscreen()
debug(sprite_address(138))

--show_endscreen(0)

--eof
__gfx__
ffffffff7fffffffffffffff7ffffffffffffffffffffffffffffff84ffffffffffffff77fffffffffffffff7fffffffffffffff7fffffffffffffff7fffffff
ffffff77777fffffffffff77777ffffffffff7777777ffffffffff8844ffffffffffff75675fffffffffff77777fffffffffff77777fffffffffff77777fffff
ffff777777777fffffff777777777ffffff77777777777fffffff888444ffffffff77655665775ffffff777777777fffffff777777777fffffff777777777fff
ff7777777777777fff7777777777777fff7777777777777fffff88884444fffff76556556656657fff7777777777777fff7777777777777fff7777777777777f
7777777777777777f777777777777777ff6777777777775ffff8888844444fff7565555996666567f777777777777777f777777777777777f777777777777777
6777777777777755f667777777777755ff5667777777550fff888888444444ff6755599999966675f667777777777755f667777777777755f667777777777755
6667777777775555f666677777775555ff6566565655655ff88888884444444f6657799999977655f666677777775555f666677777775555f666677777775555
6666677777555555f666666777555555ff6666656565555f88888888444444446656657997655655f666666777555555f666666777555555f666666777555555
6666666755555555fff66666655555ffff5666665656550f68888888444444556666656775655655f6666666655555ffff66666665555555f666666665555555
6666666655555555fffff6666555ffffff6566566565655f66688888444455556666656655655555f66666666555fffffff6666665555555f666666665555555
6666666655555555fffffff665ffffffff6666655655555f66666888445555556666666655555555f666666665ffffffffff666665555555f666666665555555
6666666655555555fffffffa94ffffffff5666666566550f66566668555550556665666655550555f666660060fffffffffff66665555555f666666665555555
6666666655555555fffffffa94ffffffff6566565655655f66566666555550556665666655550555f666500000fffffffffff66665555555f666666665555555
6666666655555555fffffffa94ffffffff6666656565555f66566666555550556665666655550555f666555500ffffffffffff6665555555f666666665555555
6666666655555555fffffffa94ffffffff5666665656550f66566666555550556665666655550555f665555550ffffffffffff6665555555f666666665555555
6666666655555555fffffffa94ffffffff6566566565655f66776666555566556667666655556555f665555555fffffffffffff665555555f666666665555555
6666666655555555fffffffa94ffffffffffffff7fffffff66667766556655556666766655565555f665555555fffffffffffff665555555ffffffff3fffffff
6666666655555555fffffffa94ffffffffffff77777fffff66666666555555556666666655555555f665555555fffffffffffff665555555ffffffbb333fffff
6666666655555555fffffffa94ffffffffff777777777fff66666666555555556666666655555555f665555555fffffffffffff665555555ffff3333bb333fff
6666666655555555fffffffa94ffffffff7777777777777f66666666555555556666666655555555f665555555fffffffffffff665555555ffbb333333bb333f
6666666655555555fffffffa94fffffff77777777777777766666666555555556666666655555555f665555555fffffffffffff6655555553333bb333333bb33
6666666655555555fffffffa94fffffff66777777777775566666666555555556666666655555555f665555555fffffffffffff665555555633333bb333333dd
6666666655555555fffffffa94fffffff66667777777555566666666555555556666666655555555f665555555fffffffffffff665555555f6633333bb33ddff
6666666655555555fffffffa94fffffff66666677755555566666666555555556666666655555555f665555555fffffffffffff665555555fff6633333ddffff
00011600000000000fffffffff000000fff66666655555ff6666666655555555666666665555555500000000000000000099000088888888fffff663ddffffff
0115566600000000000fffff00000000fffff6666555ffff666666665555555566666666555555550066500000665000999999008ffffff8fffffff6ffffffff
155116666000000000000f0000000000fffffff665ffffff666666665555555566666666555555550666550006665500499999208ffffff8ffffffffffffffff
00155660000000000000000000000000ffffffffffffffff666666665555555566666666555555550666651066666510444922208ffffff8ffffffffffffffff
00001000000000000000000000000000ffffffffffffffff666666665555555566666666555555556666655166666551044422008ffffff8ffffffffffffffff
00000000000000000000000000000000ffffffffffffffff666666665555555566666666555555556666655166665551000400008ffffff8ffffffffffffffff
00000000000000000000000000000000ffffffffffffffff666666665555555566666666555555556666555066665550000000008ffffff8ffffffffffffffff
00000000000000000000000000000000ffffffffffffffff6666666655555555666666665555555500665500066555000000000088888888ffffffffffffffff
ffffffffffffffff0fffffffffffffffbfffffffffffff3333ffffffffffffff8ffffffffffffff3fffffffffffffff55fffffffffffffff3fffffff88888888
ffffff00ffffffff000fffffffffffbbbbbffffffffff3bb333fffffffffff89988ffffffffffff3fffffffffffff555555fffffffffff33333fffff8ffffff8
ffff0000ffffffff00000fffffffbbbb3bbbbfffffff3b9bb833ffffffff899889988fffffffff333ffffffffff5555555555fffffff333333333fff8ffffff8
ff000000ffffffff0000000fffbbbbbbbbbbbbbfffff38bb3333ffffff8998899889988fffffff3a3ffffffff5555555555555ffff3333333333333f8ffffff8
00000000ffffffff00000000bbbbb3bbbb3bb3bbffff33338343fffff998899889988998fffff33333fffffff0555555555550ff33333333333333338ffffff8
00000000ffffffff000000004b3bbbbbbbbbbb44fffff383333fffff6779988998899877fffff3a333fffffffa0055555550093f63333333333333dd8ffffff8
00000000ffffffff00000000444bbbbbb3bb4455ffffff3333ffffff6667799889987755ffff3333a33fffff3a3a005550093933f66333333333ddff8ffffff8
00000000ffffffff0000000044444bbbbb445544fffffff44fffffff6666677998775555ffff3333333fffff633a3a00093933ddfff6633333ddffff88888888
00000000ffffffff000000004444444b44554455ffffff444bbfffff6656666777555505fff33a3333a37ffff6633a393933ddfffffff663ddffffff88888888
00000000ffffffff000000004444444455445544ffffbbb44b3bbfff6656666655555505ff733333a333677ffff6633933ddfffffffffff6ffffffff8ffffff8
00000000ffffffff000000004444444444554455ffbb3bb44bbbbbbf66566666555555057777733333667777fffff663ddffffffffffffffffffffff8ffffff8
00000000ffffffff000000004444444455445544bbbbbbb44bbbb3bb66566666555555056777776466677755fffffffdffffffffffffffffffffffff8ffffff8
00000000ffffffff0000000044444444445544554b3bbb8bbb3bbb4466566666555555056667777777775555ffffffffffffffffffffffffffffffff8ffffff8
00000000ffffffff000000004444444455445544444bbbbb3bbb445566766666555555656666677777555555ffffffffffffffffffffffffffffffff8ffffff8
00000000ffffffff00000000444444444455445544444bbbbb44554466677666555566556666666755555555ffffffffffffffffffffffffffffffff8ffffff8
00000000ffffffff0000000044444444554455444444444b4455445566666766555655556666666655555555ffffffffffffffffffffffffffffffff88888888
00000000ffffffff000000004444444444554455444444445544554466666666555555556666666655555555ffffff11122fffffffffffff3fffffff88888888
00000000ffffffff000000004444444455445544444444444455445566666666555555556666666655555555ffff117777722fffffffff33bb3fffff8ffffff8
00000000ffffffff000000004444444444554455444444445544554466666666555555556666666655555555fff17777777772ffffff33bb333bbfff8ffffff8
00000000ffffffff000000004444444455445544444444444455445566666666555555556666666655555555ff2777777777771fff33bb333bb333bf8ffffff8
00000000ffffffff000000004444444444554455444444445544554466666666555555556666666655555555ff2277777777711f33bb333bb333bb338ffffff8
00000000ffffffff000000004444444455445544444444444455445566666666555555556666666655555555ff2222777771111f6b333bb333bb33dd8ffffff8
00000000ffffffff000000004444444444554455444444445544554466666666555555556666666655555555ff2222221111111ff66bb333bb33ddff8ffffff8
00000000ffffffff000000004444444455445544444444444455445566666666555555556666666655555555ff2222222111111ffff663bb33ddffff88888888
0000000000000000000000000000000000000000000080000000000000000000000000000000000000999900ff2222221111111ffffff663ddffffff88888888
0000000000000000000000000000000000000000000000000000900000000000000000000000000009a99990ff322222211111bffffffff6ffffffff8ffffff8
077700700777077707070777070007770777077700800080000909000000a00000000000000000009aaa999433bb222211111b33ffffffffffffffff8ffffff8
0707078000070007070707000700000707070707000000000000900000000000000080000000000099a999946b333922211933ddffffffffffffffff8ffffff8
0707007007760077077707770777000707770777000080000000000000000000008898800000000099999944f66bb333bb33ddffffffffffffffffff8ffffff8
0707007007000007000700070707000707070007000000000000000000000000889aaa988000000049999444fff663bb33ddffffffffffffffffffff8ffffff8
0777077707770777000707760777000707770007000000000000000000000000008898800000000004444440fffff663ddffffffffffffffffffffff8ffffff8
0000000000000000000000000000000000000000000000000000000000000000000080000000000000444400fffffff6ffffffffffffffffffffffff88888888
00000000000000000000000000000000000000000000000000000000000000000000000000000000007701707170007177017001777000000000000000000000
00065000000000000000000000000000000000000000000000000000000000000000000000000000007771707170007177717001777000000000000000000000
00000000000000000000000000000000000000000000650000000000000000000000000000000000007071707177077170717001700000000000000000000000
00605600000000000000000000000000000000000056000000000000000000000000000000000000007071707177777170717001700000000000000000000000
00506500000000000000000000000000000000000000560000000000000000000000000000000000007701707177777177017001770000000000000000000000
00000000000000000000000000000000000000000000000000000000000000000000000000000000007701707170707177017001770000000000000000000000
0000c00000000c000000000000c00000000c00000000c00000000c000000000000c00000000c0000007071707170007170717001700000000000000000000000
00ccccc000ccccc00cccccc00ccccc000ccccc0000ccccc000ccccc00cccccc00ccccc000ccccc00007071707170007170717001700000000000000000000000
cccccccc0ccccccc0cccccc0ccccccc0cccccccccccccccc0ccccccc0cccccc0ccccccc0cccccccc007771777170007177717771777000000000000000000000
dccccc110dccccc10cccccc0dccccc10ddccccc1dccccc110dccccc10cccccc0dccccc10ddccccc1007701077170007177017771777000000000000000000000
dddc11110ddc11110d1d1d10ddddc110ddddc111dddc11110ddc11110d1d1d10ddddc110ddddc111000000000000000000000000000000000000000000000000
8ddd111a08d1111a01d1d1d08dddd1a08ddd111a8ddd111a08d1111a01d1d1d0adddd180addd1118000000000000000000000000000000000000000000000000
d88d11110d811111081d1da0ddddda10dddd1aa1dddd1aa10da1aaa10aaaaaa0daaada10daad1111000000000000000000000000000000000000000000000000
ddd881110dd8111101d1d1d0dddda110dddaa111dddaa1110dda11110d1d1d10dddda110dddaa111000000000000000000000000000000000000000000000000
0ddd110000d111100d1d1d100dddd10000dd11100ddd110000d1111001d1d1d00dddd10000dd1110000000117701070177710770000000000000000000000000
000d000000010000000000000000d00000001000000d000000010000000000000000d00000001000000000117771777177717770000000000000000000000000
00000000000000000000c00000000000000000000000000000000000000000000000000000000000000000117071707107017000000000000000000000000000
000000000000000000ccccc000000000000000000000000000000000000000000000aaa000000000000000117071707107017000000000000000000000000000
0000000000000000ccccccccc00000000000000000000000000066600000000000aaaaaaa0000000000000117701707107017770000000000000000000000000
00000000000000ccccccccccccc00000000000000000000000666666600000000aaaaaaaaa000000000000117701707107017770000000000000000000000000
000000000000ccccccccccccccccc00000000000000000000666666666000000099aaaaa44000000000000117071707107010070000000000000000000000000
0000000000cccccccccccbccccccccc000000000000000000dd666661100000009999a4444000000000000117071707107010070000000000000000000000000
00000000cccccccccccccfccccccccccc0000000000000000dddd611110000000999994444000000000000117771777107017770000000000000000000000000
000000cccccccccccccccfccccccccccccc00000000000000ddddd11110000000999994444000000000000117701070107017700000000000000000000000000
0000cccccccccccccccccfccccccccccccccc000000000000ddddd11110000000999994444000000000000000000000000000000000000000000000000000000
00cccccccccccccccccccfccccccccccccccccc0000000000ddddd11110000000999994444000000000000000000000000000000000000000000000000000000
00dccccccccccccccccccccccccccccccccccccc00000000000ddd11000000000009994400000000000000000000000000000000000000000000000000000000
00dddccccccccccccccccccccccccccccccccc110000000000000d00000000000000090000000000000000000000000000000000000000000000000000000000
00dddddccccccccccccccccccccccccccccc11110000000000000000000000000000000000000000000000000000000000000000000000000000000000000000
00dddddddccccccccccccccccccccccccc1111110000000000000000000000000000000000000000000000000000000000000000000000000000000000000000
00dddddddddccccccccccccccccccccc111111110000000000000000000000000000000000000000000000000000000000000000000000000000000000000000
00dddddddddddccccccccccccccccc11111111110000000000000000000000000000000000000000000000000000000000000000000000000000000000000000
00dddddddddddddccccccccccccc1111111111110000000000000000000000000000000000000000000000000000000000000000000000000000000000000000
00dddddddddddddddccccccccc111111111111110000000000000000000000000000000000000000000000000000000000000000000000000000000000000000
0008dddddddddddddddccccc11111111111111110000000000000000000000000000000000000000000000000000000000000000000000000000000000000000
000888dddddddddddddddc1111111111111111100000000000000000000000000000000000000000000000000000000000000000000000000000000000000000
000888dddddddddddddddd111111111111111aa00000000000000000000000000000000000000000000000000000000000000000000000000000000000000000
000888dddddddddddddddd1111111111111aaaa00000000000000000000000000000000000000000000000000000000000000000000000000000000000000000
00cc88dddddddddddddddd11111111111aaaaaa00000000000000000000000000000000000000000000000000000000000000000000000000000000000000000
00ddccdddddddddddddddd111111111aaaaaaaac0000000000000000000000000000000000000000000000000000000000000000000000000000000000000000
00dddddddddddddddddddd1111111aaaaaaaacc100000000ffffffff6fffffffffffffff5fffffffffffff999fffffffffffff999fffffff0000000000000000
00dddddddddddddddddddd11111aaaaaaaacc11100000000ffffff66666fffffffffff54445fffffffff9999999fffffffff9999999fffff0000000000000000
07dddddddddddddddd1ddd111aaaaaaaacc1111100000000ffff666666666fffffff544444445fffff99999999999fffff99999999999fff0000000000000000
77dddddddddddddddd1aad1aaaaaaaacc111111100000000ff6666666666666fff5444444444445f999999999999999f999999999999999f0000000000000000
777ddddddddddddddd1aaaaaaaaaacc1111111110000000066666666666666665444444444444444499999999999999949999999999999990000000000000000
67777ddddddddddddd1aaaaaaaacc111111111117000000056666666666666006644444444444455744999999999994474499999999999440000000000000000
666777ddddddddddddcaaaaaacc111111111111777000000f5566666666600ff5666444444445555777449999999446677744999999944660000000000000000
666665ddfeeedddddddccaacc11111111111177775000000ffa556666600a9cf6666664444555555887774499944666677777449994466660000000000000000
666665dfffeedddddddddcc1111111111117777555000000cca9c55600cccccc5666666605555555885177744466666677777774446665668888888888888888
066665ffffeeeddddddddd11111111111777755555000000dccccca5cccccc116666666655555555885111776666666677777777666445668088808000800088
000665fffffeeddddddddd11111111177775555555000000dddccca9cccc11115666666605555555885111886666666677777777644445668088808080808088
000000fffffeeedddddddd11111117777555555550000000dddddccccc1111116666666655555555885111886666666677777777644445668080808080800088
000000ffefffeedddd7ddd11111777755555555000000000dddddddc111111115666666605555555885111886666666677777777644445668080808080800888
000000ffeeffeedddd677d11177775555555500000000000dddddddd111111116656666655555505776611886666666677777777644005668800088000808088
0000000ffeffeedddd677777777555555550000000000000dddddddd111111115666566605550555777766886666666677777777600445668888888888888888
0000000fffffeedddd666777755555555000000000000000dddddddd111111116666665655055555777777886666666677777777644445668888888888888888
00000000ffffee000d666665555555500000000000000000dddddddd111111115666666605555555777777776666666677777777644445668088080808088888
00000000fffee00000666665555550000000000000000000dddddddd1111111166666666555555557777777766666666777777776444d5668080880808088888
000000000fee000000066665555000000000000000000000dddddddd11111111566666660555555577777777666666667777777764dd66668008880808088888
000000000000000000000665500000000000000000000000dddddddd1111111166666666555555557777777766666666777777776d6666668080888888888888
000000000000000000000000000000000000000000000000fddddddd111111ff5666666605555555777777776666666677777777666666668088080808088888
000000000000000000000000000000000000000000000000fffddddd1111ffff6656666655555505777777776666666677777777666666668888888888888888
000000000000000000000000000000000000000000000000fffffddd11ffffff5666566605550555777777776666666677777777666666668888888888888888
000000000000000000000000000000000000000000000000fffffffdffffffff6666665655055555777777776666666677777777666666668888888888888888
__gff__
0000000000000000000000000000000000000000000000000000000000000000000000000000000000000000000000000000000000000000000000000000000000000000000000000000000000000000000000000000000000000000000000000000000000000000000000000000000000000000000000000000000000000000
0000000000000000000000000000000000000000000000000000000000000000000000000000000000000000000000000000000000000000000000000000000000000000000000000000000000000000000000000000000000000000000000000000000000000000000000000000000000000000000000000000000000000000
__map__
00000000000000001b4b43534b43531b60606060606060603780808080807070000000000000000000000000000000000000000000000000000000000000000000000000000000000000000000000000000000000000000000000000000000000000000000000000000000000000000000000000000000000000000000000000
00000000000000000809090909090909605a5a5a5a6c5a608080808080807070000000000000000000000000000000000000000000000000000000000000000000000000000000000000000000000000000000000000000000000000000000000000000000000000000000000000000000000000000000000000000000000000
000000000000000008090a0101010a09605a5a5a5a6c5a608080808080807070000000000000000000000000000000000000000000000000000000000000000000000000000000000000000000000000000000000000000000000000000000000000000000000000000000000000000000000000000000000000000000000000
00000000000000000809010101010109606c6c5a5a5a5a608080808080807070000000000000000000000000000000000000000000000000000000000000000000000000000000000000000000000000000000000000000000000000000000000000000000000000000000000000000000000000000000000000000000000000
00000000000000000809010101010109605a5a5a5a6c5a607070707070707070000000000000000000000000000000000000000000000000000000000000000000000000000000000000000000000000000000000000000000000000000000000000000000000000000000000000000000000000000000000000000000000000
00000000000000000809010101010109605a5a5a5a6c5a607070707070707070000000000000000000000000000000000000000000000000000000000000000000000000000000000000000000000000000000000000000000000000000000000000000000000000000000000000000000000000000000000000000000000000
000000000000000008090a0101010a09605a6c6c5a5a5a607878787878787070000000000000000000000000000000000000000000000000000000000000000000000000000000000000000000000000000000000000000000000000000000000000000000000000000000000000000000000000000000000000000000000000
0000000000000000000909090909090960606060606060607070707070707070000000000000000000000000000000000000000000000000000000000000000000000000000000000000000000000000000000000000000000000000000000000000000000000000000000000000000000000000000000000000000000000000
2f2625232e2423225c5c5c5b5a5a5a5a0f0f0f0f0f0f0f706060606060606060000000000000000000000000000000000000000000000000000000000000000000000000000000000000000000000000000000000000000000000000000000000000000000000000000000000000000000000000000000000000000000000000
22232422252323225c5c5c5c5a5a5a5a0d0d0d0d0d0d0d706060606060606060000000000000000000000000000000000000000000000000000000000000000000000000000000000000000000000000000000000000000000000000000000000000000000000000000000000000000000000000000000000000000000000000
24252523252223215c5c5c5c5a5a5a5a0b010a0a0a010b706060606060606060000000000000000000000000000000000000000000000000000000000000000000000000000000000000000000000000000000000000000000000000000000000000000000000000000000000000000000000000000000000000000000000000
25222422242322215b5c5c5c5a595a5908080808080808706060606060606060000000000000000000000000000000000000000000000000000000000000000000000000000000000000000000000000000000000000000000000000000000000000000000000000000000000000000000000000000000000000000000000000
2e222422212121215a5a5a5a5858585808080808080808706060606060606060000000000000000000000000000000000000000000000000000000000000000000000000000000000000000000000000000000000000000000000000000000000000000000000000000000000000000000000000000000000000000000000000
23222423212020205a5a5a5958585858707070707070707060606060606060c1000000000000000000000000000000000000000000000000000000000000000000000000000000000000000000000000000000000000000000000000000000000000000000000000000000000000000000000000000000000000000000000000
22222222212020205a5a5a5a585858587070707070707070b8b8b8b8b8b8b8b8000000000000000000000000000000000000000000000000000000000000000000000000000000000000000000000000000000000000000000000000000000000000000000000000000000000000000000000000000000000000000000000000
21232221212020205a5a5a59585858587070707070707070b8b8b8b8b8b8b8b8000000000000000000000000000000000000000000000000000000000000000000000000000000000000000000000000000000000000000000000000000000000000000000000000000000000000000000000000000000000000000000000000
62626262626262615858585858580000a0a8a0a0a0a0a8a05f5f5f5f5f5f5f5f000000000000000000000000000000000000000000000000000000000000000000000000000000000000000000000000000000000000000000000000000000000000000000000000000000000000000000000000000000000000000000000000
73737373737373618858585858580000a09890b090b098a05f5f5e5e5e5e5e5e000000000000000000000000000000000000000000000000000000000000000000000000000000000000000000000000000000000000000000000000000000000000000000000000000000000000000000000000000000000000000000000000
73737373737373618858585858580000a0a8a0a0a0a090a05f5f5d5d5d5d5d5d000000000000000000000000000000000000000000000000000000000000000000000000000000000000000000000000000000000000000000000000000000000000000000000000000000000000000000000000000000000000000000000000
61616161616161615858585888580000a090a0a0a0a0a8a05c5c5c5c5c5c5c5c000000000000000000000000000000000000000000000000000000000000000000000000000000000000000000000000000000000000000000000000000000000000000000000000000000000000000000000000000000000000000000000000
617a727a727a727a5858585888580000a0a8a0a0a0a090a05c5b5b5b5b5b5b5b000000000000000000000000000000000000000000000000000000000000000000000000000000000000000000000000000000000000000000000000000000000000000000000000000000000000000000000000000000000000000000000000
61727272727272725858585858580000a090a0a0a0a0a8a05c5b5a5a5a5a5a5a000000000000000000000000000000000000000000000000000000000000000000000000000000000000000000000000000000000000000000000000000000000000000000000000000000000000000000000000000000000000000000000000
617a727a727a727a0000000000000000a098b090b09098a05c5b595959595959000000000000000000000000000000000000000000000000000000000000000000000000000000000000000000000000000000000000000000000000000000000000000000000000000000000000000000000000000000000000000000000000
61606060606060606000000000000000a0a8a0a0a0a0a8a05c5b585858585858000000000000000000000000000000000000000000000000000000000000000000000000000000000000000000000000000000000000000000000000000000000000000000000000000000000000000000000000000000000000000000000000
d0d0d0d0d8717171cacacacacacacaca61616161616161610000000000000000000000000000000000000000000000000000000000000000000000000000000000000000000000000000000000000000000000000000000000000000000000000000000000000000000000000000000000000000000000000000000000000000
d0d8d0d8d0717171cacacacacacacaca6158585858616161000a000000000a00000000000000000000000000000000000000000000000000000000000000000000000000000000000000000000000000000000000000000000000000000000000000000000000000000000000000000000000000000000000000000000000000
7171717171717171cacacacacacacaca58585858585858610000000000000000000000000000000000000000000000000000000000000000000000000000000000000000000000000000000000000000000000000000000000000000000000000000000000000000000000000000000000000000000000000000000000000000
7171716060717971c8cacacacacacaca61616158585858610000000000000000000000000000000000000000000000000000000000000000000000000000000000000000000000000000000000000000000000000000000000000000000000000000000000000000000000000000000000000000000000000000000000000000
7171716060606071c8cacacacacacaca61616158586161610000000000000000000000000000000000000000000000000000000000000000000000000000000000000000000000000000000000000000000000000000000000000000000000000000000000000000000000000000000000000000000000000000000000000000
6060606060606071c8cacacacacacaca61616161616161610000000000000000000000000000000000000000000000000000000000000000000000000000000000000000000000000000000000000000000000000000000000000000000000000000000000000000000000000000000000000000000000000000000000000000
7160606071717171c8cacacacacacaca5a5a5a5a5a5a6161000a000000000a00000000000000000000000000000000000000000000000000000000000000000000000000000000000000000000000000000000000000000000000000000000000000000000000000000000000000000000000000000000000000000000000000
7171b8b871717171c8cacacacacacaca5a5a5a5a5a5a61610000000000000000000000000000000000000000000000000000000000000000000000000000000000000000000000000000000000000000000000000000000000000000000000000000000000000000000000000000000000000000000000000000000000000000
